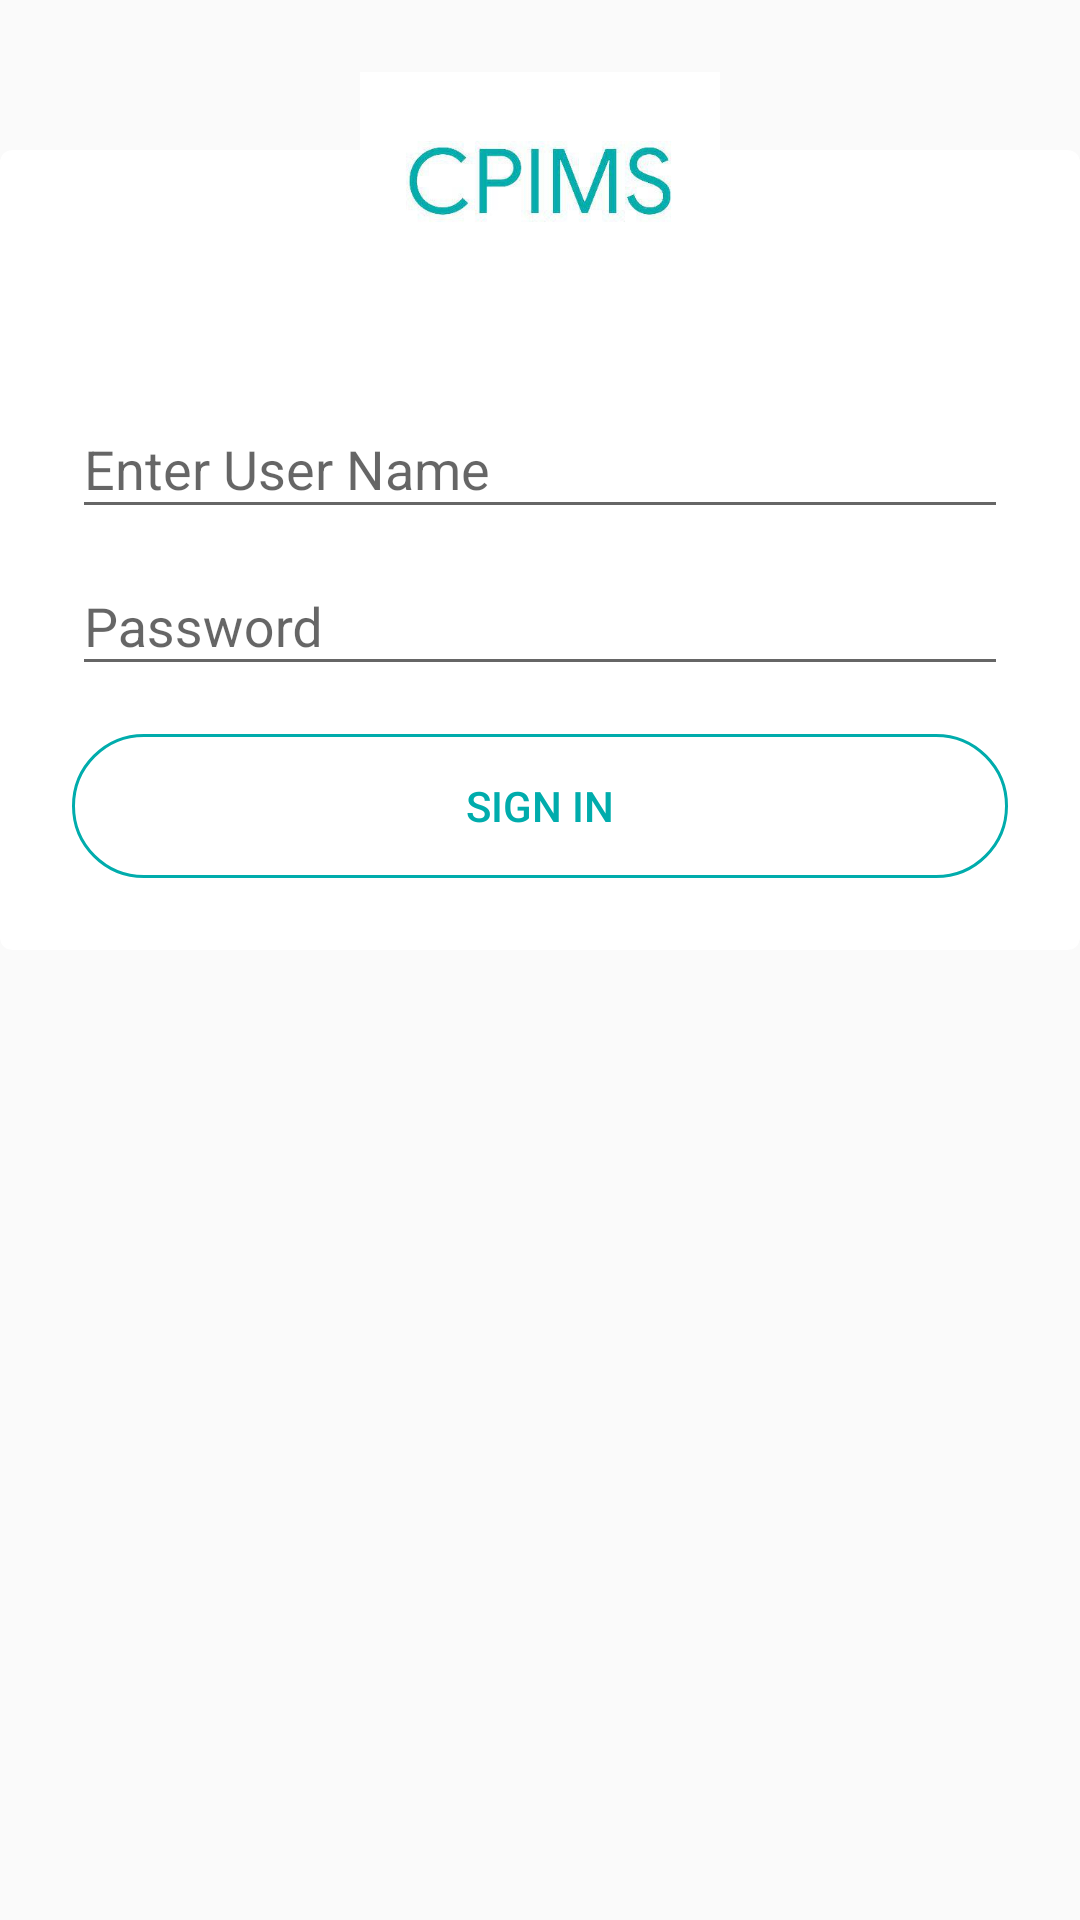

The Android layout XML behind this screen, and the referenced resources:
<!-- AndroidManifest.xml: application theme AppTheme -->
<!-- res/layout/activity_login.xml -->
<?xml version="1.0" encoding="utf-8"?>
<RelativeLayout xmlns:android="http://schemas.android.com/apk/res/android"
    xmlns:card_view="http://schemas.android.com/apk/res-auto"
    xmlns:tools="http://schemas.android.com/tools"
    android:layout_width="wrap_content"
    android:layout_height="wrap_content"
    android:layout_centerInParent="true"
    android:layout_marginLeft="24dp"
    android:layout_marginRight="24dp"
    android:layout_marginTop="40dp"
    tools:context=".Login">

    <android.support.v7.widget.CardView
        android:id="@+id/card_login"
        android:layout_width="match_parent"
        android:layout_height="wrap_content"
        android:layout_marginTop="50dp"
        android:foreground="?android:attr/selectableItemBackground"
        card_view:cardBackgroundColor="#ffffff"
        card_view:cardCornerRadius="4dp"
        card_view:cardElevation="0dp"
        card_view:cardUseCompatPadding="false">

        <LinearLayout
            android:layout_width="match_parent"
            android:layout_height="match_parent"
            android:layout_marginTop="50dp"
            android:orientation="vertical"
            android:padding="24dp">


            <android.support.design.widget.TextInputLayout
                android:id="@+id/text_input_user_name"
                android:layout_width="match_parent"
                android:layout_height="wrap_content">

                <EditText
                    android:id="@+id/user_name"
                    android:layout_width="match_parent"
                    android:layout_height="wrap_content"
                    android:hint="@string/user_name"
                    android:inputType="textEmailAddress"
                    android:maxLength="50"
                    android:maxLines="1" />
            </android.support.design.widget.TextInputLayout>

            <android.support.design.widget.TextInputLayout
                android:id="@+id/text_input_password"
                android:layout_width="match_parent"
                android:layout_height="wrap_content">

                <EditText
                    android:id="@+id/password"
                    android:layout_width="match_parent"
                    android:layout_height="wrap_content"
                    android:layout_marginTop="16dp"
                    android:hint="@string/password_hint"
                    android:inputType="textPassword"
                    android:maxLines="1" />
            </android.support.design.widget.TextInputLayout>

            <Button
                android:id="@+id/btn_login"
                android:layout_width="match_parent"
                android:layout_height="wrap_content"
                android:layout_marginTop="16dp"
                android:background="@drawable/button_design"
                android:text="@string/sign_in"
                android:textColor="@color/colorPrimary" />

        </LinearLayout>
    </android.support.v7.widget.CardView>

    <ImageView
        android:layout_width="120dp"
        android:layout_height="120dp"
        android:layout_centerHorizontal="true"
        android:src="@drawable/cpims_logo" />

    <LinearLayout
        android:id="@+id/linear_layout_loading_indicator"
        android:layout_width="wrap_content"
        android:layout_height="wrap_content"
        android:layout_centerInParent="true"
        android:orientation="vertical">
        
        
        
        
        
        
            
            
            
            
    </LinearLayout>

</RelativeLayout>
<!-- resources referenced by this layout -->
<resources>
  <color name="colorPrimary">#00acac</color>
  <!-- drawable button_design (drawable) -->
  <?xml version="1.0" encoding="utf-8"?>
  <shape xmlns:android="http://schemas.android.com/apk/res/android"
      android:shape="rectangle">
      <corners
          android:radius="30dp"
          />
  
      <stroke
          android:width="1dp"
          android:color="@color/colorPrimaryDark" />
  
  </shape>
  <!-- drawable cpims_logo: jpg bitmap (drawable, 10391 bytes) -->
  <string name="loading">Loading ...</string>
  <string name="password_hint">Password</string>
  <string name="sign_in">Sign In</string>
  <string name="user_name">Enter User Name</string>
  <style name="AppTheme" parent="Base.Theme.AppCompat.Light.DarkActionBar">
          
          <item name="colorPrimary">@color/colorPrimary</item>
          <item name="colorPrimaryDark">@color/colorPrimaryDark</item>
          <item name="colorAccent">@color/colorAccent</item>
      </style>
  <color name="colorPrimaryDark">#00acac</color>
  <color name="colorAccent">#863d56</color>
</resources>
